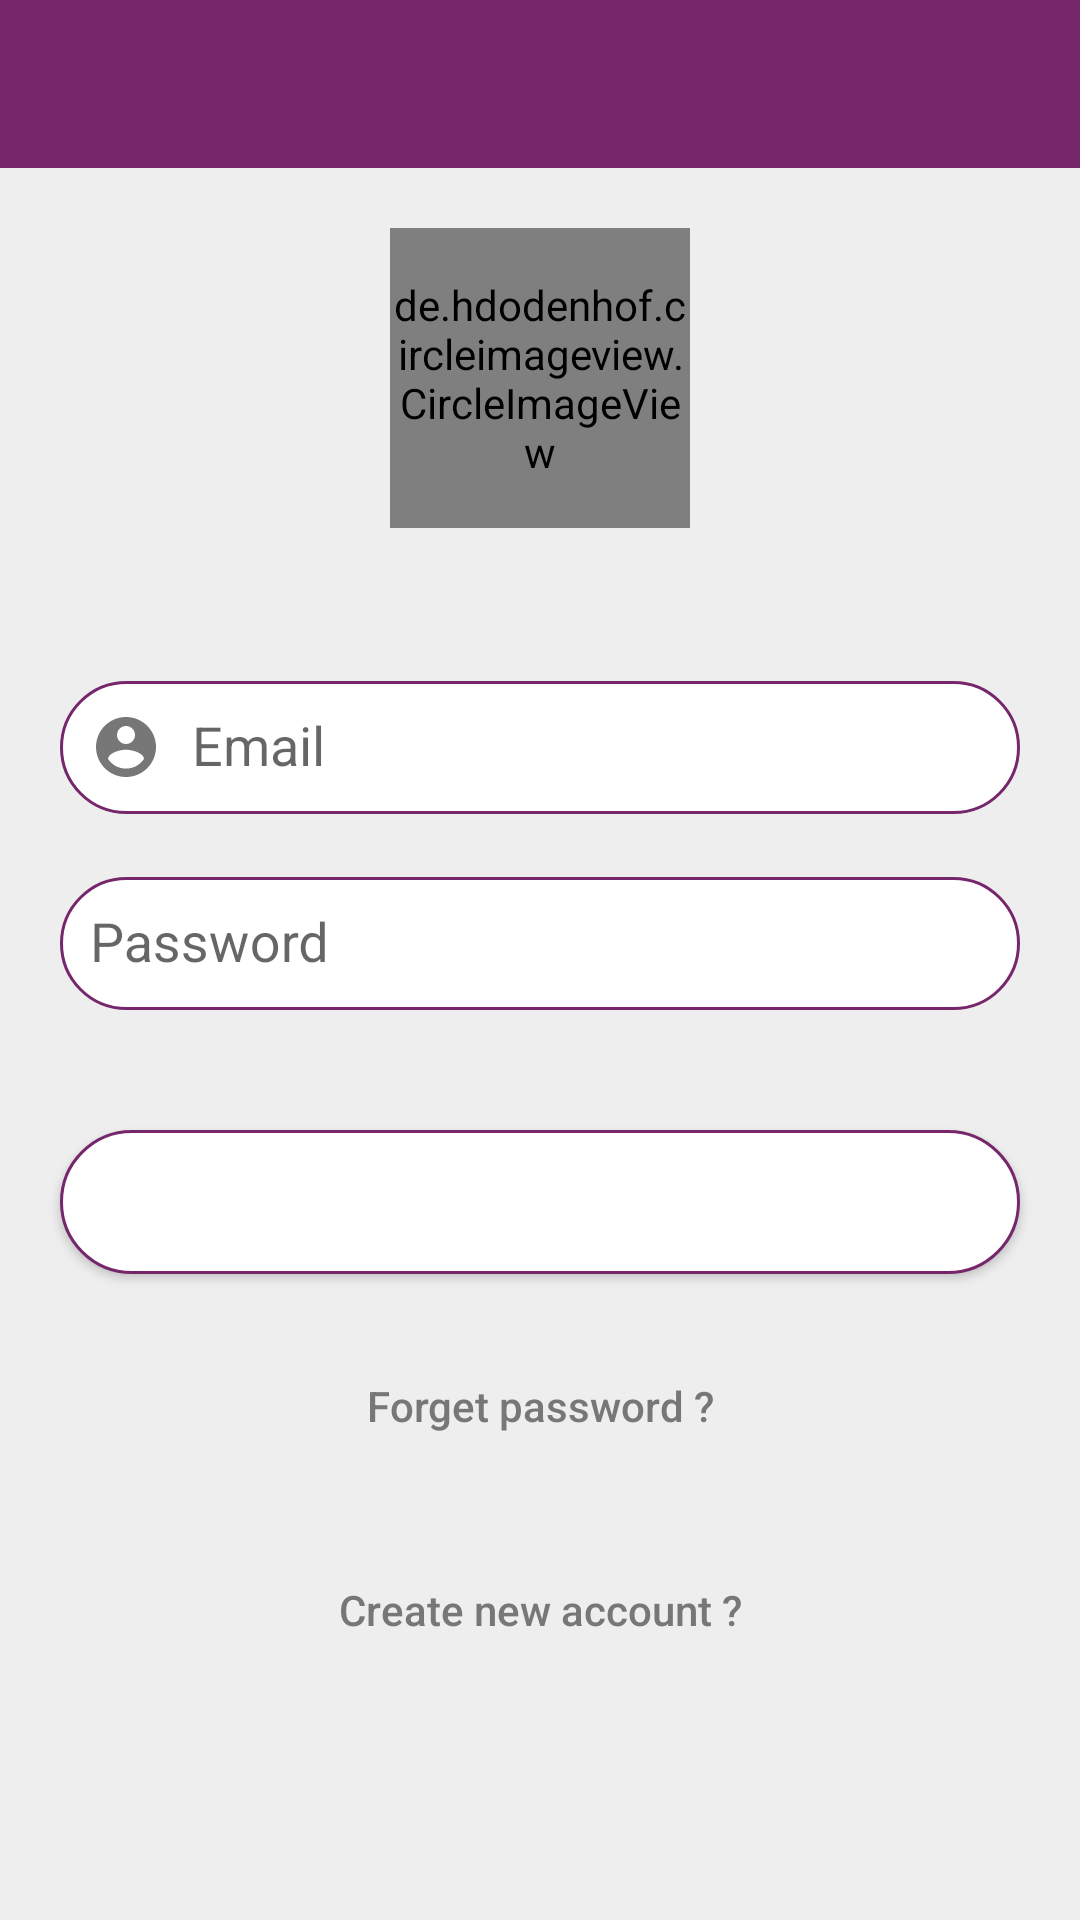

Here is an Android app screen rendered from its layout file. Give the layout XML and the strings, colors and styles it references.
<!-- AndroidManifest.xml: application theme AppTheme -->
<!-- res/layout/activity_login.xml -->
<?xml version="1.0" encoding="utf-8"?>
<ScrollView xmlns:android="http://schemas.android.com/apk/res/android"
    xmlns:app="http://schemas.android.com/apk/res-auto"
    xmlns:tools="http://schemas.android.com/tools"
    android:layout_width="match_parent"
    android:layout_height="match_parent"
    android:background="@color/light_gray"
    tools:context=".Activites.LoginActivity">

        <LinearLayout
            android:layout_width="match_parent"
            android:layout_height="wrap_content"
            android:orientation="vertical">

            <include
                layout="@layout/toolbar"
                android:layout_width="match_parent"
                android:layout_height="?android:attr/actionBarSize" />

            <de.hdodenhof.circleimageview.CircleImageView
                android:layout_width="100dp"
                android:layout_height="100dp"
                android:layout_gravity="center"
                android:layout_margin="20dp"
                android:src="@drawable/welcome_page"
                app:civ_border_color="@color/colorPrimary"
                app:civ_border_width="1.5dp" />

            <android.support.design.widget.TextInputLayout
                android:layout_width="match_parent"
                android:layout_height="wrap_content"
                android:layout_marginBottom="10dp"
                android:layout_marginEnd="20dp"
                android:layout_marginLeft="20dp"
                android:layout_marginRight="20dp"
                android:layout_marginStart="20dp"
                android:layout_marginTop="20dp">

                <EditText
                    android:id="@+id/userLoginEmail"
                    android:layout_width="match_parent"
                    android:layout_height="match_parent"
                    android:background="@drawable/edittext_back"
                    android:drawablePadding="10dp"
                    android:drawableStart="@drawable/ic_user"
                    android:hint="@string/email"
                    android:inputType="textEmailAddress"
                    android:textColor="@color/dark_gray"
                    android:textColorHint="@color/colorPrimary" />

            </android.support.design.widget.TextInputLayout>

            <android.support.design.widget.TextInputLayout
                android:layout_width="match_parent"
                android:layout_height="wrap_content"
                android:layout_marginBottom="20dp"
                android:layout_marginEnd="20dp"
                android:layout_marginLeft="20dp"
                android:layout_marginRight="20dp"
                android:layout_marginStart="20dp">

                <EditText
                    android:id="@+id/userLoginPass"
                    android:layout_width="match_parent"
                    android:layout_height="match_parent"
                    android:background="@drawable/edittext_back"
                    android:drawablePadding="10dp"
                    android:drawableStart="@drawable/ic_lock_black_24dp"
                    android:hint="@string/password"
                    android:inputType="numberPassword"
                    android:textColor="@color/dark_gray"
                    android:textColorHint="@color/colorPrimary" />

            </android.support.design.widget.TextInputLayout>

            <Button
                android:id="@+id/userLoginBtn"
                android:layout_width="match_parent"
                android:layout_height="wrap_content"
                android:layout_gravity="center"
                android:layout_margin="20dp"
                android:background="@drawable/edittext_back"
                android:text="@string/login"
                android:textColor="@color/white" />

            <Button
                android:id="@+id/userLoginForgetPass"
                android:layout_width="match_parent"
                android:layout_height="wrap_content"
                android:layout_gravity="center"
                android:background="@null"
                android:text="@string/forgetPass"
                android:textAllCaps="false"
                android:textColor="@color/dark_gray" />

            <Button
                android:id="@+id/userLoginRegBtn"
                android:layout_width="match_parent"
                android:layout_height="wrap_content"
                android:layout_gravity="center"
                android:layout_margin="20dp"
                android:background="@null"
                android:text="@string/createNewAccount"
                android:textAllCaps="false"
                android:textColor="@color/dark_gray" />

        </LinearLayout>

</ScrollView>
<!-- res/layout/toolbar.xml (included above) -->
<?xml version="1.0" encoding="utf-8"?>
<android.support.v7.widget.Toolbar xmlns:android="http://schemas.android.com/apk/res/android"
    android:id="@+id/toolbar"
    android:layout_width="match_parent"
    android:layout_height="?android:attr/actionBarSize"
    android:background="@color/colorPrimary" />
<!-- resources referenced by this layout -->
<resources>
  <color name="colorPrimary">#76276b</color>
  <color name="dark_gray">#777</color>
  <color name="light_gray">#eee</color>
  <color name="white">#fff</color>
  <!-- drawable edittext_back (drawable) -->
  <?xml version="1.0" encoding="utf-8"?>
  <shape xmlns:android="http://schemas.android.com/apk/res/android"
      android:shape="rectangle">
  
      <stroke android:color="@color/colorPrimary"
          android:width="1dp"/>
      <solid android:color="@color/white"/>
      <corners android:radius="100dp"/>
      <padding android:bottom="10dp"
          android:left="10dp"
          android:right="10dp"
          android:top="10dp"/>
  
  </shape>
  <!-- drawable ic_user (drawable) -->
  <vector xmlns:android="http://schemas.android.com/apk/res/android"
          android:width="24dp"
          android:height="24dp"
          android:viewportWidth="24.0"
          android:viewportHeight="24.0">
      <path
          android:fillColor="#777"
          android:pathData="M12,2C6.48,2 2,6.48 2,12s4.48,10 10,10 10,-4.48 10,-10S17.52,2 12,2zM12,5c1.66,0 3,1.34 3,3s-1.34,3 -3,3 -3,-1.34 -3,-3 1.34,-3 3,-3zM12,19.2c-2.5,0 -4.71,-1.28 -6,-3.22 0.03,-1.99 4,-3.08 6,-3.08 1.99,0 5.97,1.09 6,3.08 -1.29,1.94 -3.5,3.22 -6,3.22z"/>
  </vector>
  <!-- drawable welcome_page: png bitmap (drawable, 297604 bytes) -->
  <string name="createNewAccount">Create new account ?</string>
  <string name="email">Email</string>
  <string name="forgetPass">Forget password ?</string>
  <string name="login">Login</string>
  <string name="password">Password</string>
  <style name="AppTheme" parent="Theme.AppCompat.Light.NoActionBar">
          
          <item name="colorPrimary">@color/colorPrimary</item>
          <item name="colorPrimaryDark">@color/colorPrimaryDark</item>
          <item name="colorAccent">@color/colorAccent</item>
          <item name="drawerArrowStyle">@style/DrawerArrowStyle</item>
          <item name="windowActionBar">false</item>
          <item name="windowNoTitle">true</item>
      </style>
  <color name="colorPrimaryDark">#380629</color>
  <color name="colorAccent">#d97eb7</color>
  <style name="DrawerArrowStyle" parent="Widget.AppCompat.DrawerArrowToggle">
          <item name="spinBars">true</item>
          <item name="color">@color/white</item>
      </style>
</resources>
